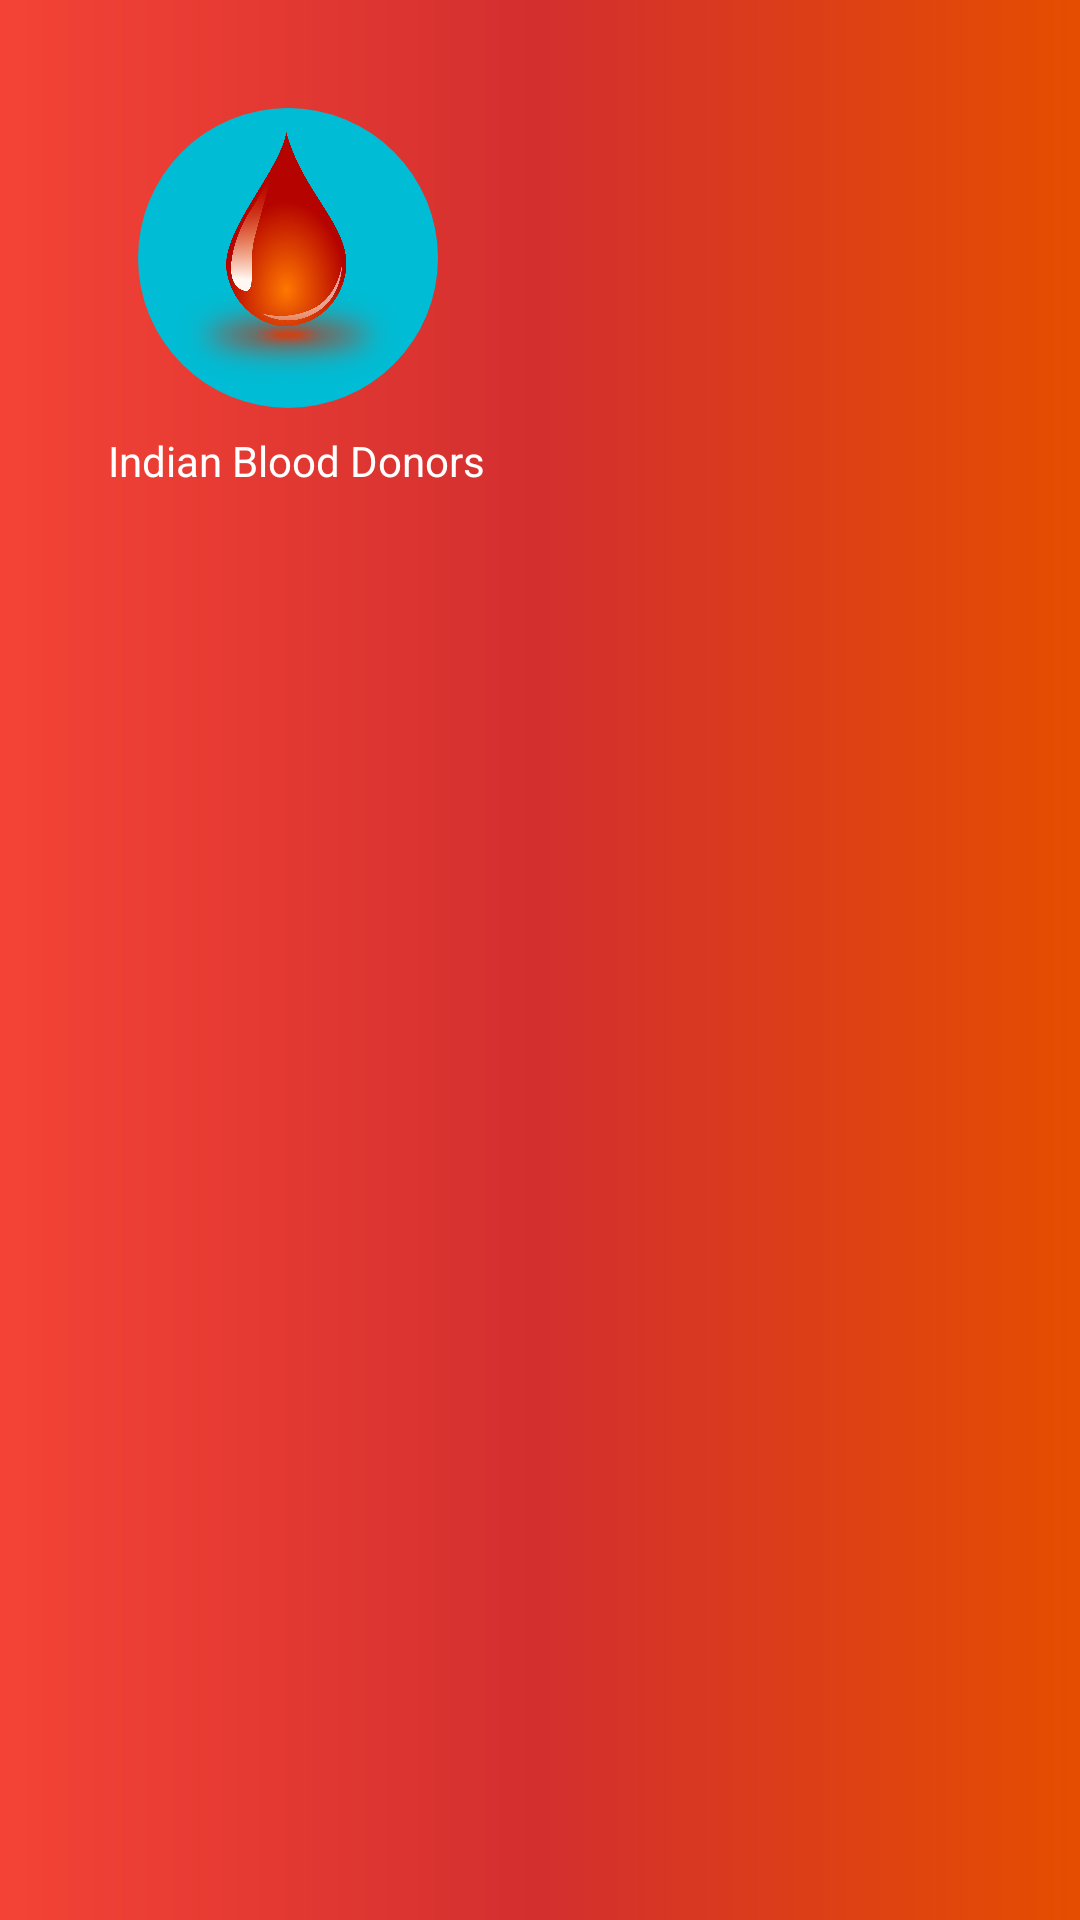

The Android layout XML behind this screen, and the referenced resources:
<!-- AndroidManifest.xml: application theme AppTheme -->
<!-- res/layout/nav_header_main.xml -->
<?xml version="1.0" encoding="utf-8"?>
<LinearLayout xmlns:android="http://schemas.android.com/apk/res/android"
    xmlns:app="http://schemas.android.com/apk/res-auto"
    android:layout_width="match_parent"
    android:layout_height="@dimen/dp_two_hundred"
    android:background="@drawable/side_nav_bar"
    android:orientation="vertical"
    android:paddingLeft="@dimen/activity_horizontal_margin"
    android:paddingTop="@dimen/activity_vertical_margin"
    android:paddingRight="@dimen/activity_horizontal_margin"
    android:paddingBottom="@dimen/activity_vertical_margin"
    android:theme="@style/ThemeOverlay.AppCompat.Dark">

    <ImageView
        android:id="@+id/imageView"
        android:layout_width="@dimen/dp_hundred"
        android:layout_height="@dimen/dp_hundred"
        android:layout_marginTop="@dimen/dp_twenty"
        android:contentDescription="@string/nav_header_desc"
        android:padding="@dimen/nav_header_vertical_spacing"
        android:layout_marginLeft="@dimen/dp_thirty"
        android:foregroundGravity="center"
        android:background="@drawable/spinner_bg_accent"
        app:srcCompat="@drawable/blood_logo" />

    <TextView
        android:layout_width="match_parent"
        android:layout_height="wrap_content"
        android:paddingTop="@dimen/nav_header_vertical_spacing"
        android:text="@string/logo_text"
        android:layout_marginLeft="@dimen/dp_twenty"
        android:textAppearance="@style/TextAppearance.AppCompat.Body1" />

</LinearLayout>
<!-- resources referenced by this layout -->
<resources>
  <dimen name="activity_horizontal_margin">16dp</dimen>
  <dimen name="activity_vertical_margin">16dp</dimen>
  <dimen name="dp_hundred">100dp</dimen>
  <dimen name="dp_thirty">30dp</dimen>
  <dimen name="dp_twenty">20dp</dimen>
  <dimen name="dp_two_hundred">200dp</dimen>
  <dimen name="nav_header_vertical_spacing">8dp</dimen>
  <!-- drawable blood_logo: webp bitmap (drawable, 429188 bytes) -->
  <!-- drawable side_nav_bar (drawable) -->
  <shape xmlns:android="http://schemas.android.com/apk/res/android"
      android:shape="rectangle">
      <gradient
          android:angle="180"
          android:centerColor="@color/colorPrimaryDark"
          android:endColor="@color/colorPrimary"
          android:startColor="@color/color_logo"
          android:type="linear" />
  </shape>
  <!-- drawable spinner_bg_accent (drawable) -->
  <?xml version="1.0" encoding="utf-8"?>
  <shape android:shape="rectangle"
      xmlns:android="http://schemas.android.com/apk/res/android">
      <solid android:color="@color/colorAccent"/>
      <corners android:radius="@dimen/dp_three_hundred"/>
  
  </shape>
  <string name="logo_text">Indian Blood Donors</string>
  <string name="nav_header_desc">Navigation header</string>
  <style name="AppTheme" parent="Theme.MaterialComponents.Light.NoActionBar">
          
          <item name="colorPrimary">@color/colorPrimary</item>
          <item name="colorPrimaryDark">@color/colorPrimaryDark</item>
          <item name="colorAccent">@color/colorAccent</item>
  
      </style>
  <color name="colorPrimaryDark">#D32F2F</color>
  <color name="colorPrimary">#F44336</color>
  <color name="color_logo">#E54E00</color>
  <color name="colorAccent">#00BCD4</color>
  <dimen name="dp_three_hundred">300dp</dimen>
</resources>
